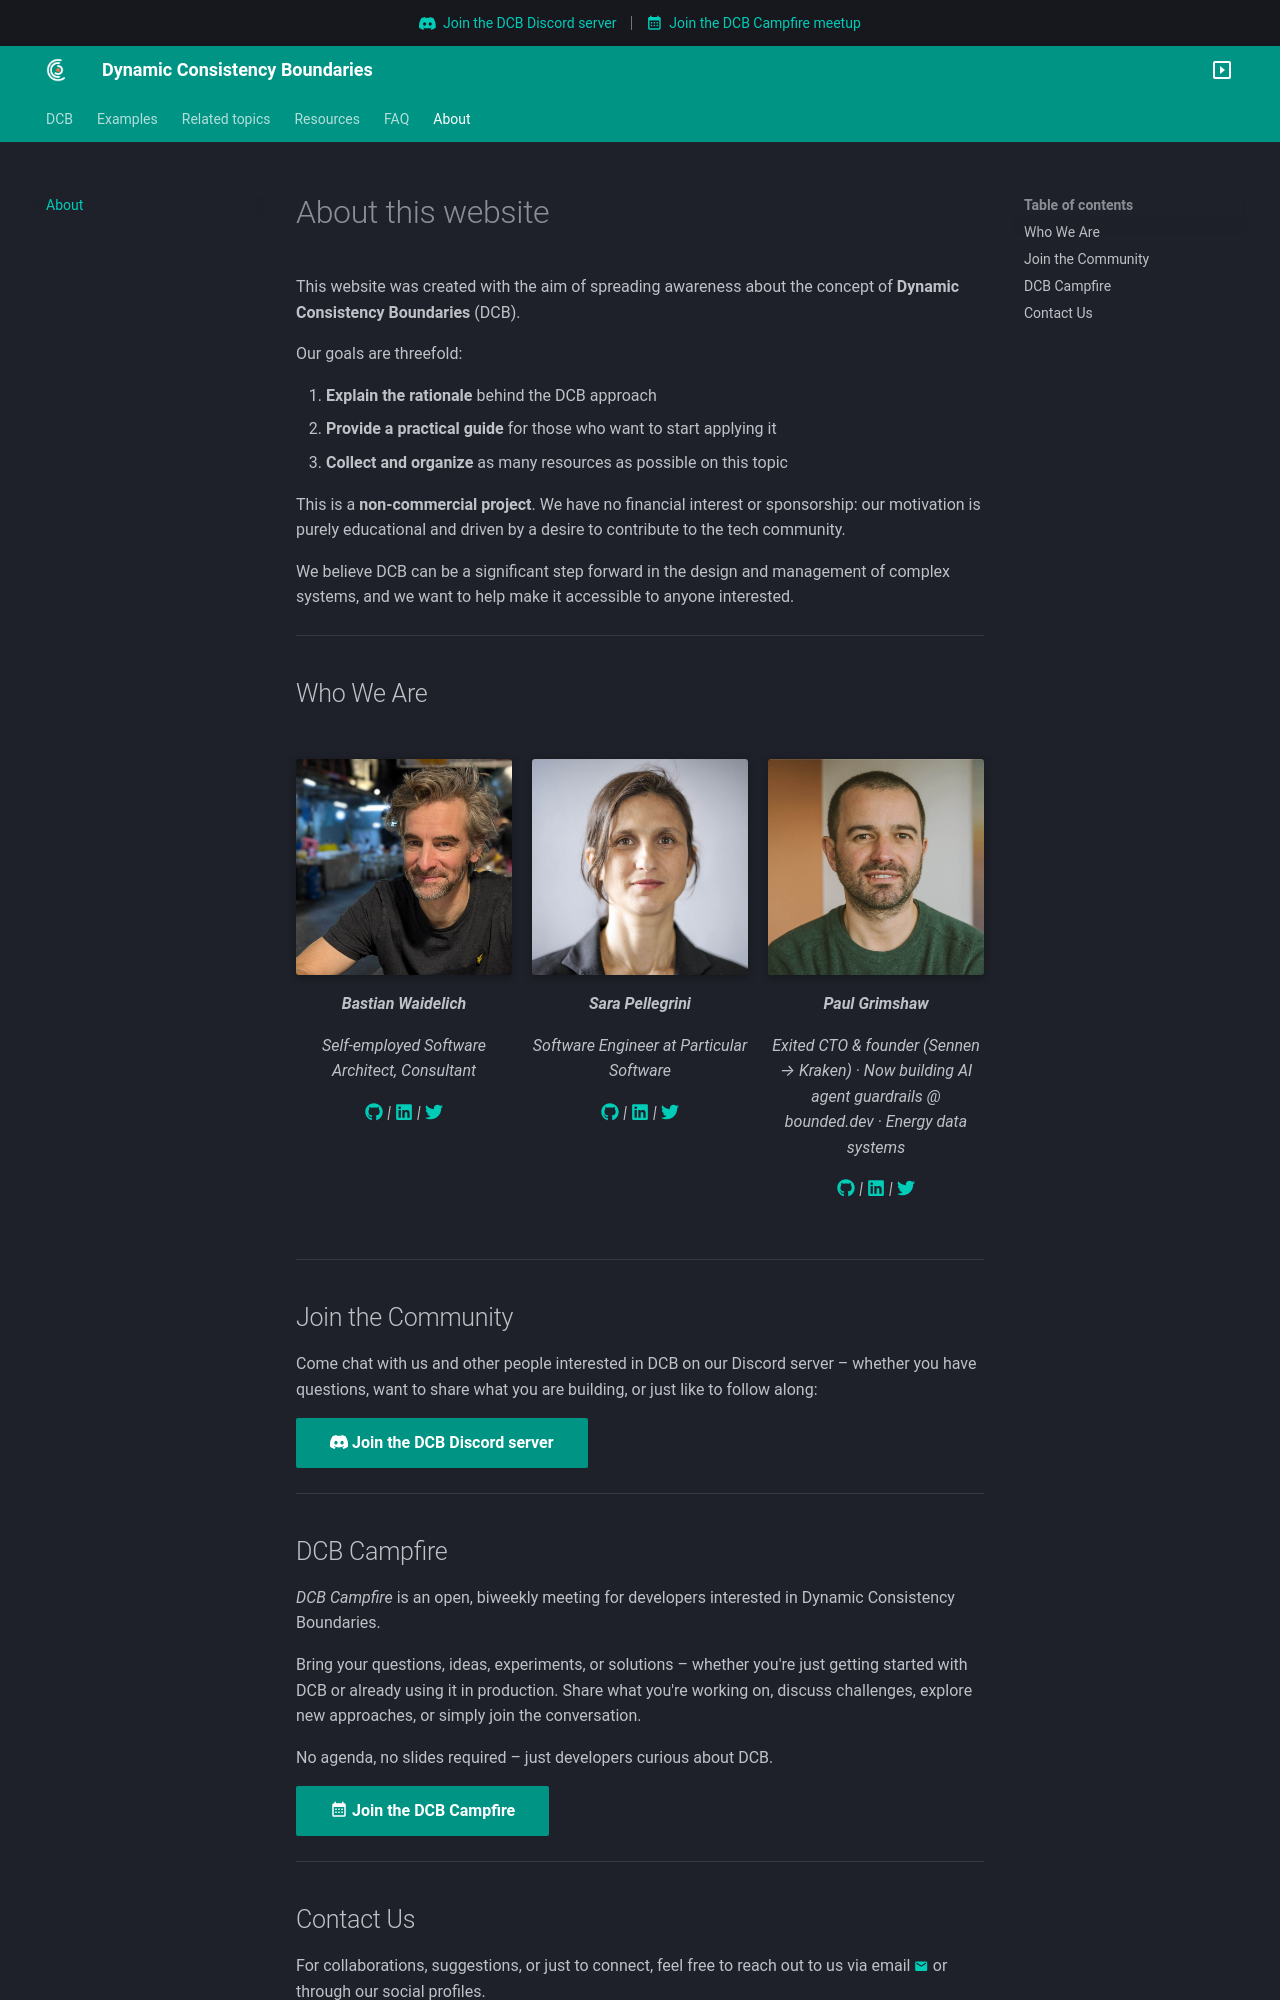

repository: dcb-events/dcb-events.github.io · page: about/index.html · generator: mkdocs

# About this website 

This website was created with the aim of spreading awareness about the concept of **Dynamic Consistency Boundaries** (DCB).

Our goals are threefold:

1. **Explain the rationale** behind the DCB approach
2. **Provide a practical guide** for those who want to start applying it
3. **Collect and organize** as many resources as possible on this topic

This is a **non-commercial project**. We have no financial interest or sponsorship: our motivation is purely educational and driven by a desire to contribute to the tech community.

We believe DCB can be a significant step forward in the design and management of complex systems, and we want to help make it accessible to anyone interested.

---

## Who We Are


<div class="three-col-grid" markdown>

![Bastian Waidelich](assets/img/BastianWaidelich.jpg){data-title="Bastian Waidelich" data-description="Self-employed Software Architect, Consultant"}
/// caption
**Bastian Waidelich**

Self-employed Software Architect, Consultant

[:fontawesome-brands-github:](https://github.com/bwaidelich){:target="_blank"} | 
[:fontawesome-brands-linkedin:](https://www.linkedin.com/in/bastian-waidelich-84865221){:target="_blank"} | [:fontawesome-brands-twitter:](https://x.com/bwaidelich){:target="_blank"}
///

![Sara Pellegrini](assets/img/SaraPellegrini.jpg){data-title="Sara Pellegrini" data-description="Software Engineer at Particular Software"}
/// caption
***Sara Pellegrini***

Software Engineer at Particular Software

[:fontawesome-brands-github:](https://github.com/saratry){:target="_blank"} | 
[:fontawesome-brands-linkedin:](https://www.linkedin.com/in/sara-pellegrini-55a37913){:target="_blank"} | [:fontawesome-brands-twitter:](https://x.com/_sara_p_){:target="_blank"}
///

![Paul Grimshaw](assets/img/PaulGrimshaw.jpg){data-title="Paul Grimshaw" data-description="Head of Software Engineering for Asset Management at Kraken"}
/// caption
***Paul Grimshaw***

Exited CTO & founder (Sennen → Kraken) · Now building AI agent guardrails @ bounded.dev · Energy data systems

[:fontawesome-brands-github:](https://github.com/PaulGrimshaw){:target="_blank"} | 
[:fontawesome-brands-linkedin:](https://www.linkedin.com/in/pkgrimshaw){:target="_blank"} |
[:fontawesome-brands-twitter:](https://x.com/Pkgrimshaw){:target="_blank"}
///

</div>

---

## Join the Community

Come chat with us and other people interested in DCB on our Discord server – whether you have questions, want to share what you are building, or just like to follow along:

[:fontawesome-brands-discord: Join the DCB Discord server](https://discord.gg/hmfHwuxMft){:target="_blank" .md-button .md-button--primary}

---
